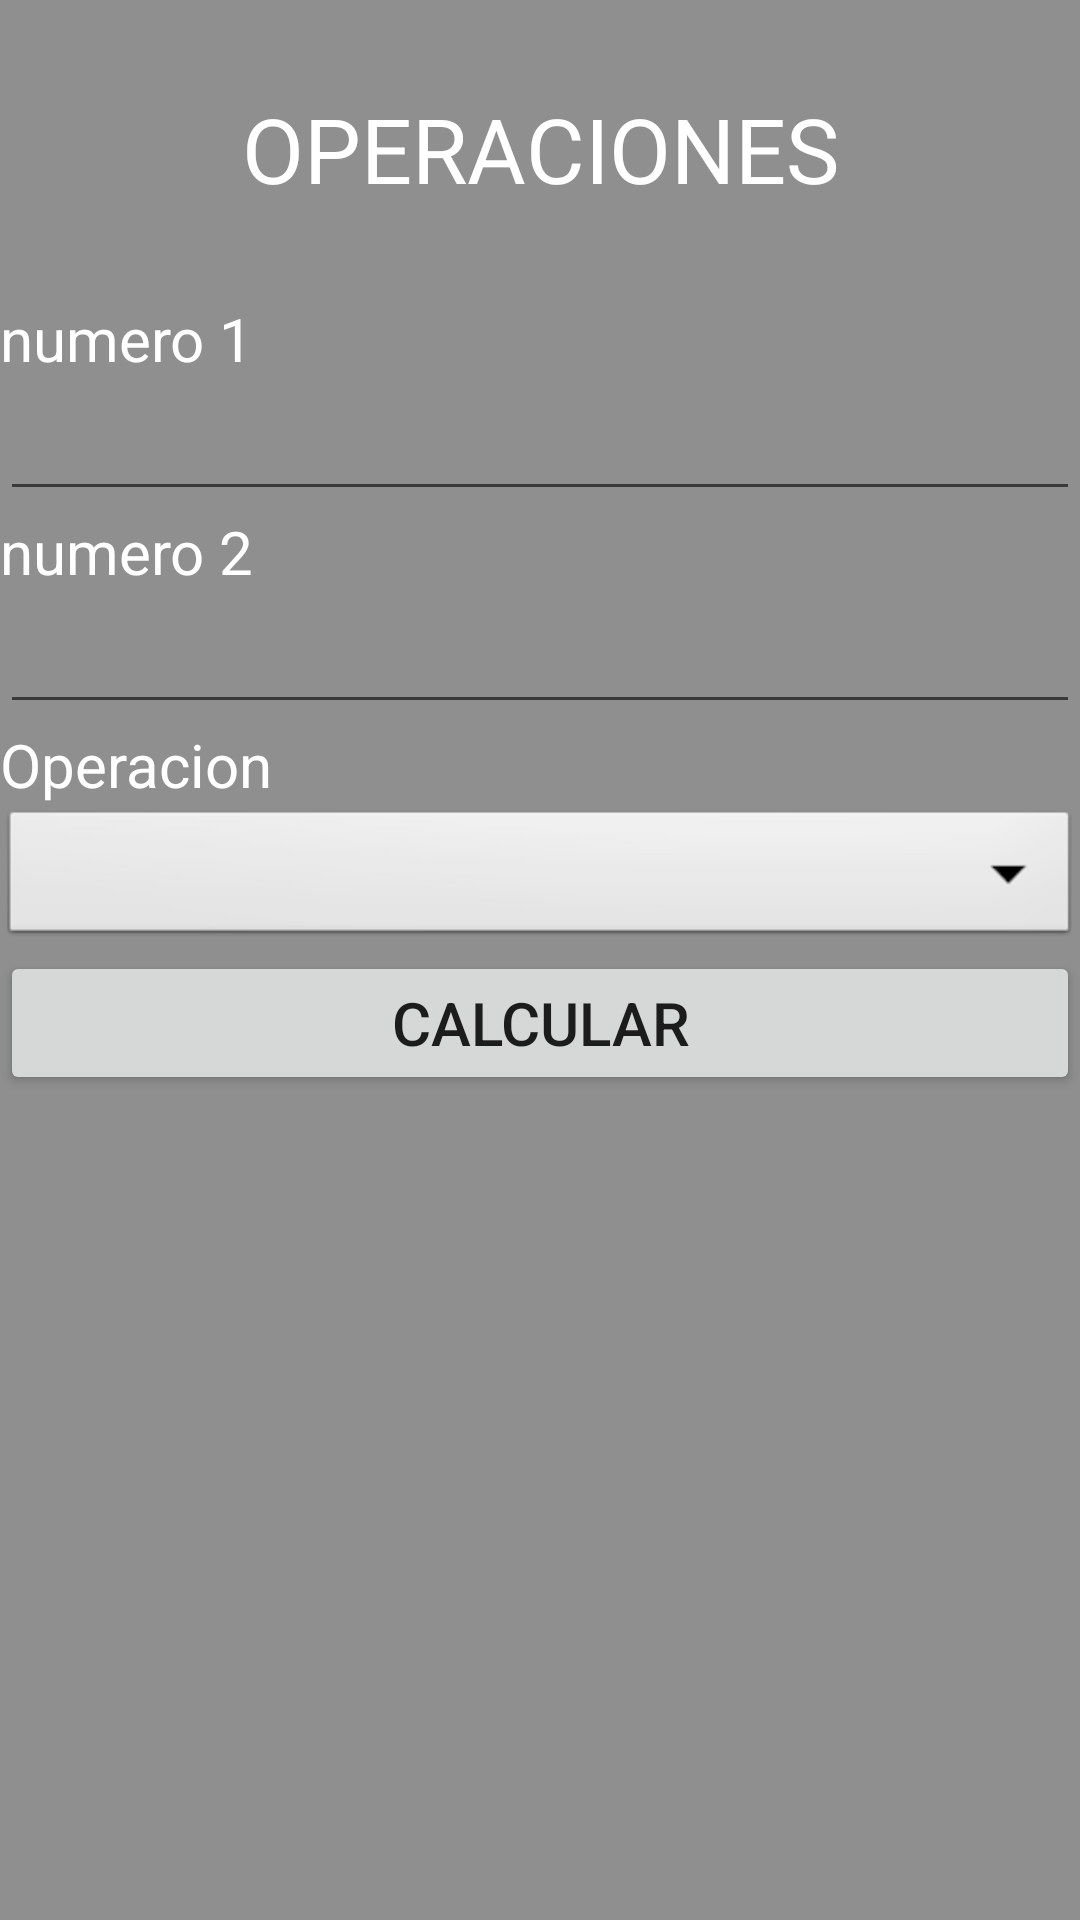

Here is an Android app screen rendered from its layout file. Give the layout XML and the strings, colors and styles it references.
<!-- AndroidManifest.xml: application theme Theme.UsoFragmentosV4 -->
<!-- res/layout/fragment_operaciones.xml -->
<?xml version="1.0" encoding="utf-8"?>
<LinearLayout xmlns:android="http://schemas.android.com/apk/res/android"
    xmlns:app="http://schemas.android.com/apk/res-auto"
    xmlns:tools="http://schemas.android.com/tools"
    android:layout_width="match_parent"
    android:layout_height="match_parent"
    android:orientation="vertical"
    android:weightSum="4"
    tools:context=".ui.main.Operaciones"
    android:background="#70000000">

    <TextView
        android:layout_width="match_parent"
        android:layout_height="wrap_content"
        android:layout_weight="0.5"
        android:textSize="30dp"
        android:gravity="center"
        android:padding="10dp"
        android:textColor="@color/white"
        android:text="OPERACIONES" />

    <LinearLayout
        android:layout_width="match_parent"
        android:layout_height="wrap_content"
        android:orientation="vertical">

        <TextView
            android:layout_width="match_parent"
            android:layout_height="wrap_content"
            android:text="numero 1"
            android:textSize="20dp"
            android:textColor="@color/white"/>

        <EditText
            android:inputType="numberDecimal"
            android:id="@+id/numero1"
            android:layout_width="match_parent"
            android:layout_height="wrap_content"
            android:textSize="20dp"
            android:textColor="@color/white"
            android:gravity="center"/>

        <TextView
            android:layout_width="match_parent"
            android:layout_height="wrap_content"
            android:text="numero 2"
            android:textSize="20dp"
            android:textColor="@color/white"/>

        <EditText
            android:textColor="@color/white"
            android:inputType="numberDecimal"
            android:id="@+id/numero2"
            android:layout_width="match_parent"
            android:layout_height="wrap_content"
            android:textSize="20dp"
            android:gravity="center"/>

        <TextView
            android:textColor="@color/white"
            android:text="Operacion"
            android:layout_width="match_parent"
            android:layout_height="wrap_content"
            android:textSize="20dp" />
        <Spinner
            android:id="@+id/spinner"
            android:layout_width="match_parent"
            android:layout_height="wrap_content"
            android:background="@android:drawable/btn_dropdown" />

        <Button
            android:layout_gravity="center_horizontal"
            android:id="@+id/btnCalcular"
            android:textSize="20dp"
            android:layout_width="match_parent"
            android:layout_height="wrap_content"
            android:text="Calcular"
            />

    </LinearLayout>
</LinearLayout>
<!-- resources referenced by this layout -->
<resources>
  <color name="white">#FFFFFFFF</color>
  <style name="Theme.UsoFragmentosV4" parent="Theme.MaterialComponents.DayNight.DarkActionBar">
          
          <item name="colorPrimary">@color/purple_500</item>
          <item name="colorPrimaryVariant">@color/purple_700</item>
          <item name="colorOnPrimary">@color/white</item>
          
          <item name="colorSecondary">@color/teal_200</item>
          <item name="colorSecondaryVariant">@color/teal_700</item>
          <item name="colorOnSecondary">@color/black</item>
          
          <item name="android:statusBarColor" tools:targetApi="l">?attr/colorPrimaryVariant</item>
          
      </style>
  <color name="purple_500">#BE45496D</color>
  <color name="purple_700">#CE051D5C</color>
  <color name="teal_200">#FFBB86FC</color>
  <color name="teal_700">#FFBB86FC</color>
  <color name="black">#FF000000</color>
</resources>
